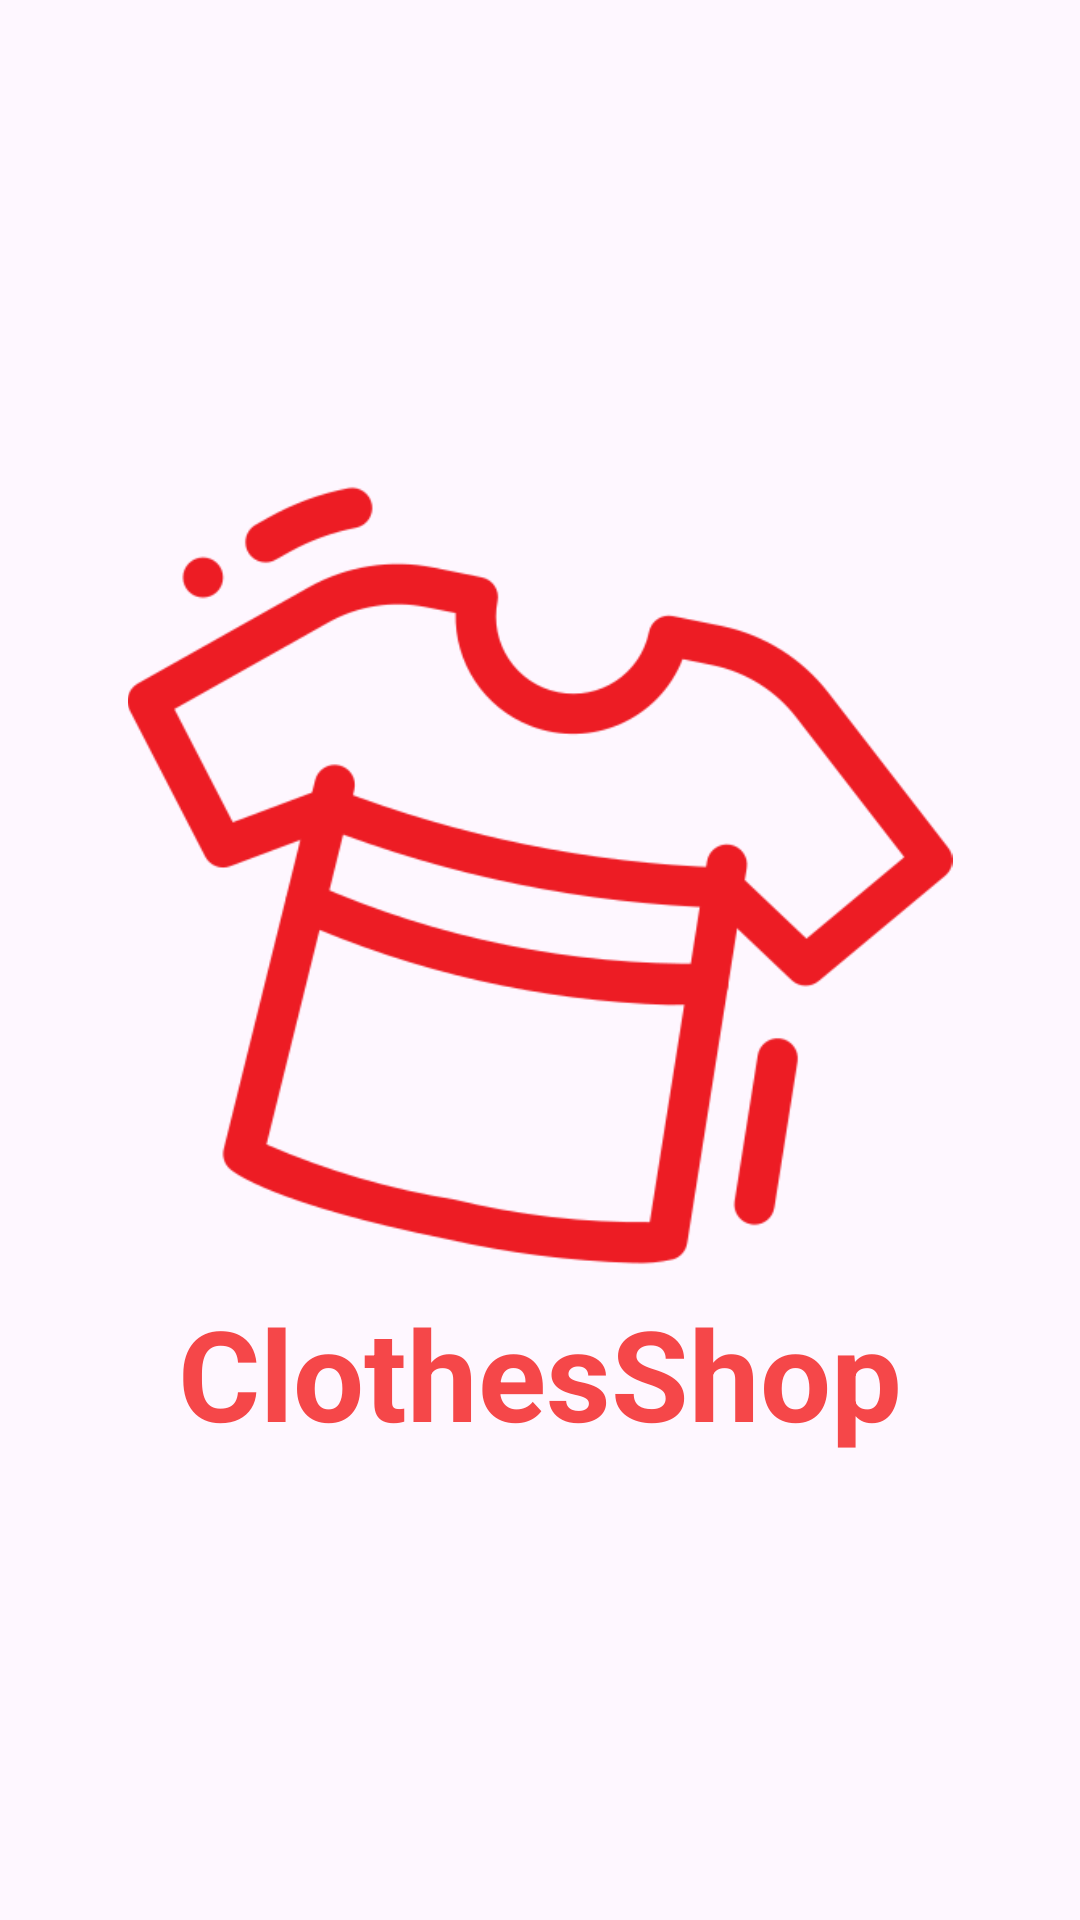

Write the Android layout XML for this screen, with the resource values it uses.
<!-- AndroidManifest.xml: application theme Theme.ClothesShop -->
<!-- res/layout/wellcome.xml -->
<?xml version="1.0" encoding="utf-8"?>
<LinearLayout xmlns:android="http://schemas.android.com/apk/res/android"
    android:layout_width="match_parent"
    android:layout_height="match_parent"
    android:orientation="vertical"
    android:gravity="center">

    <ImageView
        android:layout_width="300dp"
        android:layout_height="275dp"
        android:src="@drawable/clothes" />

    <TextView
        android:layout_width="wrap_content"
        android:layout_height="wrap_content"
        android:text="ClothesShop"
        android:textStyle="bold"
        android:textSize="42dp"
        android:textColor="#F54749" />

</LinearLayout>
<!-- resources referenced by this layout -->
<resources>
  <!-- drawable clothes: png bitmap (drawable, 23170 bytes) -->
  <style name="Theme.ClothesShop" parent="Base.Theme.ClothesShop" />
  <style name="Base.Theme.ClothesShop" parent="Theme.Material3.DayNight.NoActionBar">
          
          
      </style>
</resources>
